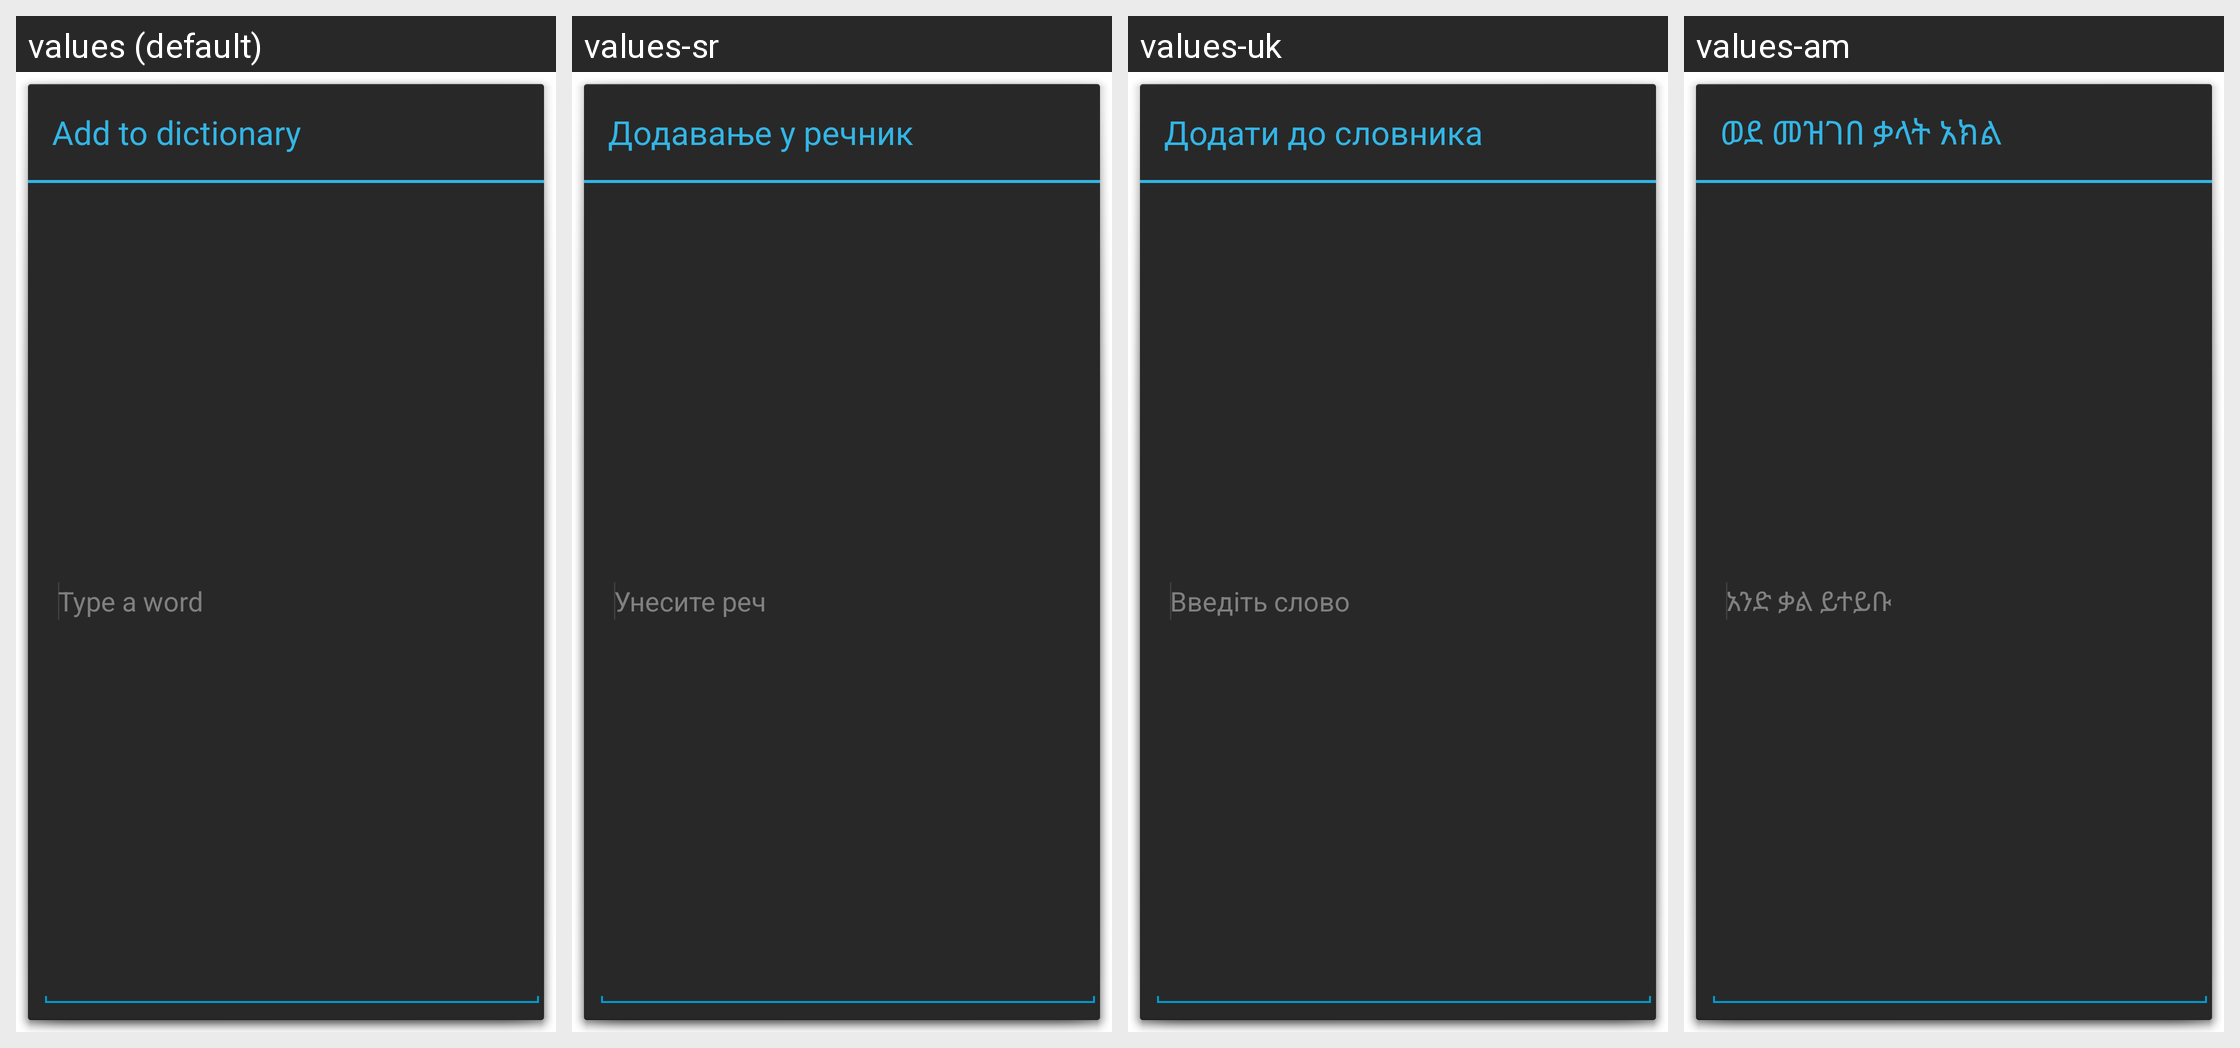

This grid shows one Android layout under several languages. Give, for every string resource on the screen, its name, the default text and each shown locale's text.
Android screen res/layout/user_dictionary_add_word.xml rendered under 4 locales, left to right: values (default), values-sr, values-uk, values-am. Device: Nexus 5 (rendered at 1080×1920; each locale shown at half size, 540×960, under a caption strip naming it); theme android:Theme.Holo.Dialog.NoActionBar.
Other locales in the repository, not shown: values-af, values-ar, values-bg, values-ca, values-cs, values-da, values-de, values-el, values-en-rGB, values-es, values-es-rUS, values-es-rXA, values-et, values-fa, values-fi, values-fr, values-hi, values-hr, values-hu, values-in, values-it, values-iw, values-ja, values-ko, values-lt, values-lv, values-ms, values-nb, values-nl, values-pl, values-pt, values-pt-rPT, values-rm, values-ro, values-ru, values-sk, values-sl, values-sv, values-sw, values-th, values-tl, values-tr, values-vi, values-zh-rCN, values-zh-rTW, values-zu, values-zz-rZZ.
Strings drawn on this screen, with the default value and each locale's value (text and hints the layout hard-codes, and strings that could not be matched under every locale, appear in the picture but are not listed):

user_dict_settings_add_dialog_title
  values: Add to dictionary
  values-sr: Додавање у речник
  values-uk: Додати до словника
  values-am: ወደ መዝገበ ቃላት አክል

user_dict_settings_add_word_hint
  values: Type a word
  values-sr: Унесите реч
  values-uk: Введіть слово
  values-am: አንድ ቃል ይተይቡ
